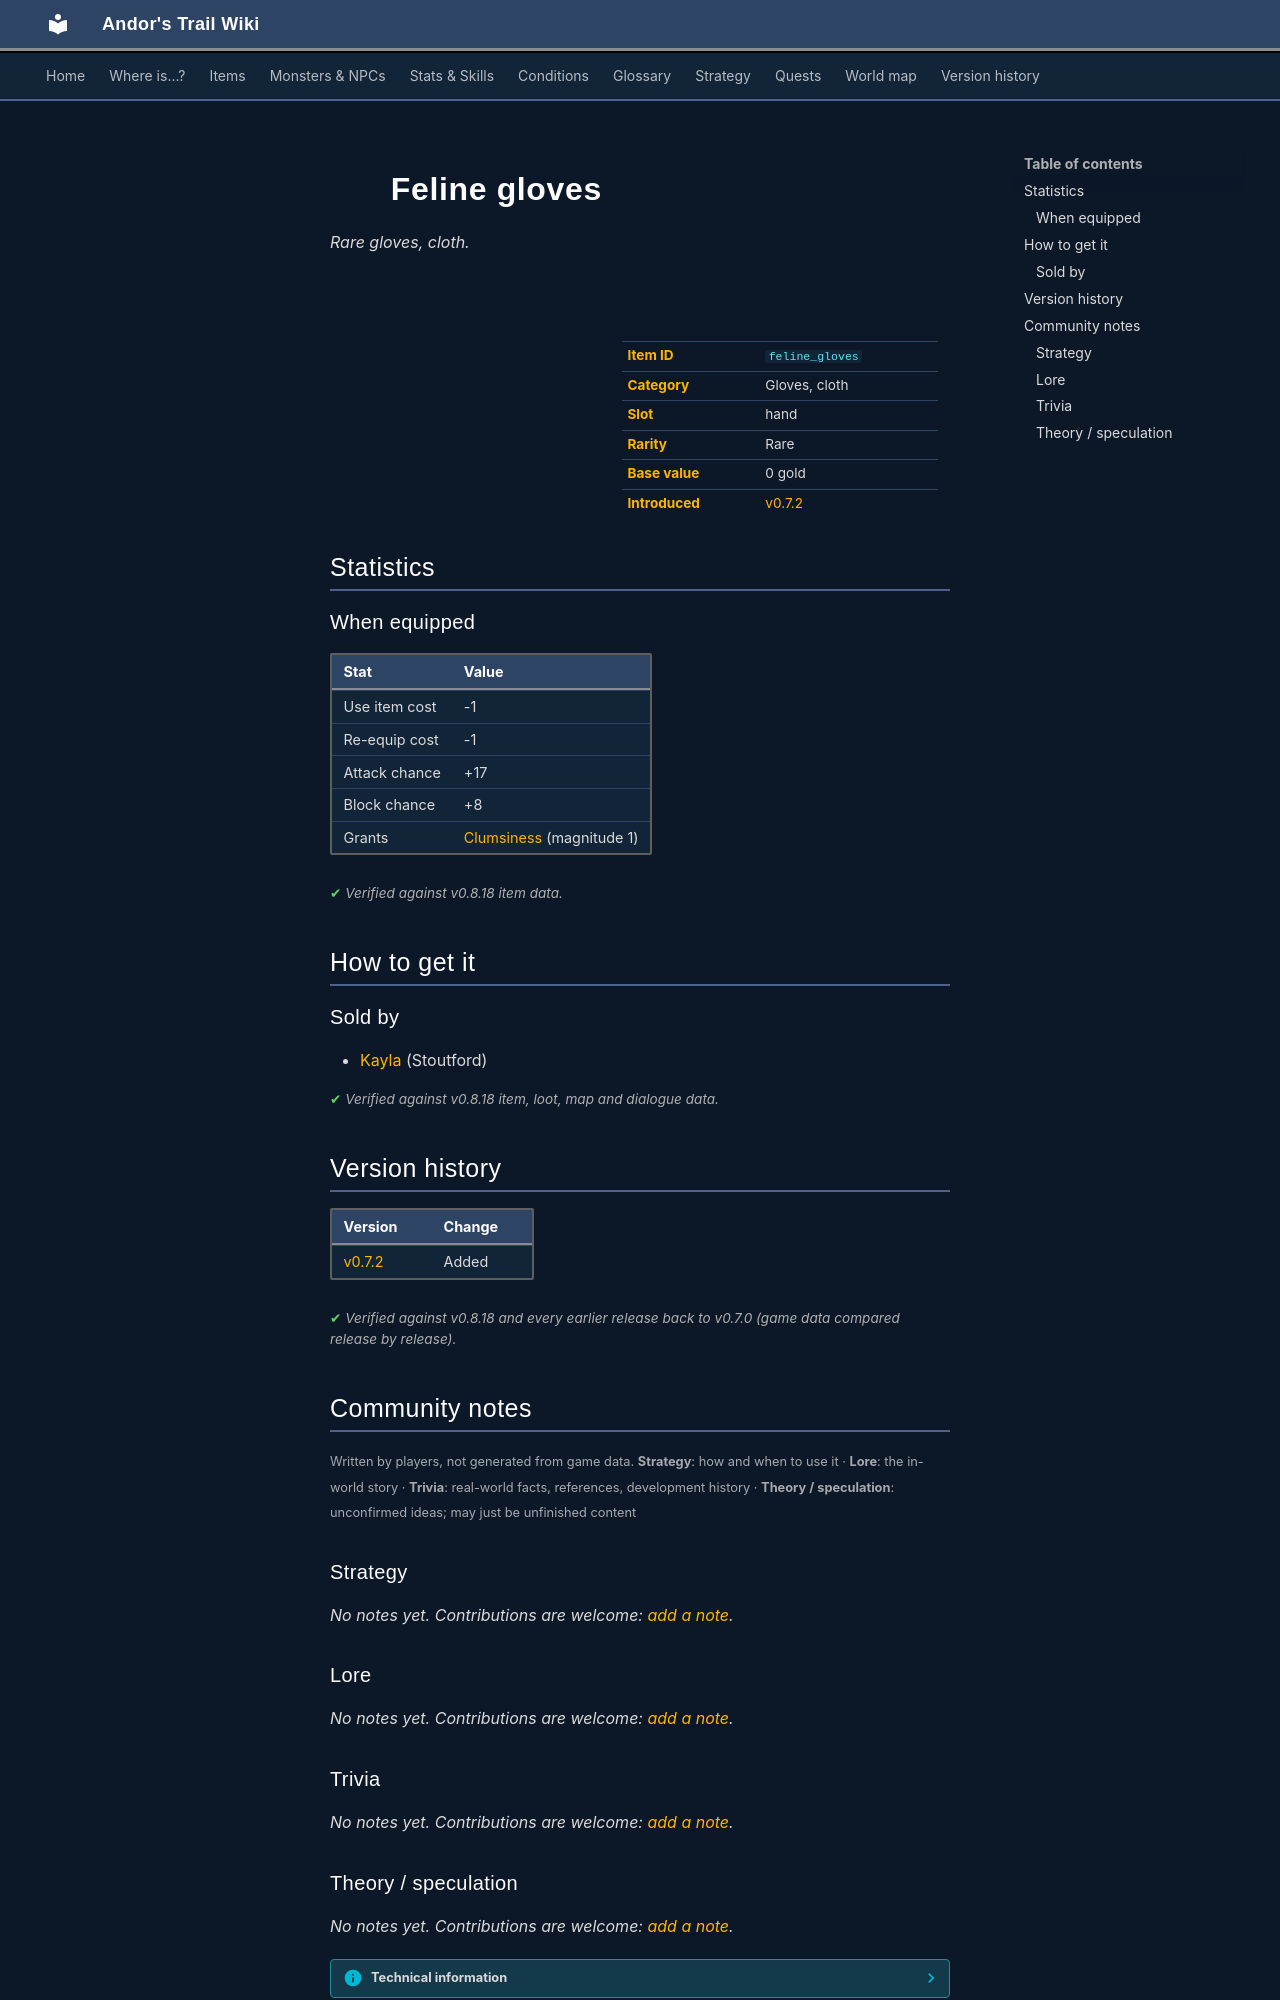

repository: asdfghjkl628/Andor-s-Trail-Wikiiii · page: items/feline_gloves/index.html · generator: mkdocs

---
description: "Feline gloves is a rare gloves, cloth in Andor's Trail (Use item cost -1, Re-equip cost -1, Attack chance +17, Block chance +8). How to get it: shops."
---

# ![](../assets/icons/items/items_armours_41.png){ .sprite } Feline gloves

*Rare gloves, cloth.*

<div class="infobox" markdown>

<p class="ib-img"><img class="sprite" src="../../assets/icons/items/items_armours_41.png" alt=""></p>

| | |
|---|---|
| **Item ID** | `feline_gloves` |
| **Category** | Gloves, cloth |
| **Slot** | hand |
| **Rarity** | Rare |
| **Base value** | 0 gold |
| **Introduced** | [v0.7.2](../versions/0.7.2.md) |

</div>

## Statistics

### When equipped

| Stat | Value |
|---|---|
| Use item cost | -1 |
| Re-equip cost | -1 |
| Attack chance | +17 |
| Block chance | +8 |
| Grants | [Clumsiness](../conditions/clumsiness.md) (magnitude 1) |

<p class="verified">Verified against v0.8.18 item data.</p>

## How to get it

### Sold by

- [Kayla](../monsters/kayla.md) (Stoutford)


<p class="verified">Verified against v0.8.18 item, loot, map and dialogue data.</p>


## Version history

| Version | Change |
|---|---|
| [v0.7.2](../versions/0.7.2.md) | Added |

<p class="verified">Verified against v0.8.18 and every earlier release back to v0.7.0 (game data compared release by release).</p>


## Community notes

<small>Written by players, not generated from game data. **Strategy**: how and when to use it · **Lore**: the in-world story · **Trivia**: real-world facts, references, development history · **Theory / speculation**: unconfirmed ideas; may just be unfinished content</small>

### Strategy

*No notes yet. Contributions are welcome: [add a note](https://github.com/asdfghjkl628/Andor-s-Trail-Wikiiii/new/main/notes/items?filename=feline_gloves.md&value=%23%23%20Strategy%0A%0A%3C%21--%20how%20and%20when%20to%20use%20it%20--%3E%0A%0A%23%23%20Lore%0A%0A%3C%21--%20the%20in-world%20story%20--%3E%0A%0A%23%23%20Trivia%0A%0A%3C%21--%20real-world%20facts%2C%20references%2C%20development%20history%20--%3E%0A%0A%23%23%20Theory%20/%20speculation%0A%0A%3C%21--%20unconfirmed%20ideas%3B%20may%20just%20be%20unfinished%20content%20--%3E%0A).*

### Lore

*No notes yet. Contributions are welcome: [add a note](https://github.com/asdfghjkl628/Andor-s-Trail-Wikiiii/new/main/notes/items?filename=feline_gloves.md&value=%23%23%20Strategy%0A%0A%3C%21--%20how%20and%20when%20to%20use%20it%20--%3E%0A%0A%23%23%20Lore%0A%0A%3C%21--%20the%20in-world%20story%20--%3E%0A%0A%23%23%20Trivia%0A%0A%3C%21--%20real-world%20facts%2C%20references%2C%20development%20history%20--%3E%0A%0A%23%23%20Theory%20/%20speculation%0A%0A%3C%21--%20unconfirmed%20ideas%3B%20may%20just%20be%20unfinished%20content%20--%3E%0A).*

### Trivia

*No notes yet. Contributions are welcome: [add a note](https://github.com/asdfghjkl628/Andor-s-Trail-Wikiiii/new/main/notes/items?filename=feline_gloves.md&value=%23%23%20Strategy%0A%0A%3C%21--%20how%20and%20when%20to%20use%20it%20--%3E%0A%0A%23%23%20Lore%0A%0A%3C%21--%20the%20in-world%20story%20--%3E%0A%0A%23%23%20Trivia%0A%0A%3C%21--%20real-world%20facts%2C%20references%2C%20development%20history%20--%3E%0A%0A%23%23%20Theory%20/%20speculation%0A%0A%3C%21--%20unconfirmed%20ideas%3B%20may%20just%20be%20unfinished%20content%20--%3E%0A).*
